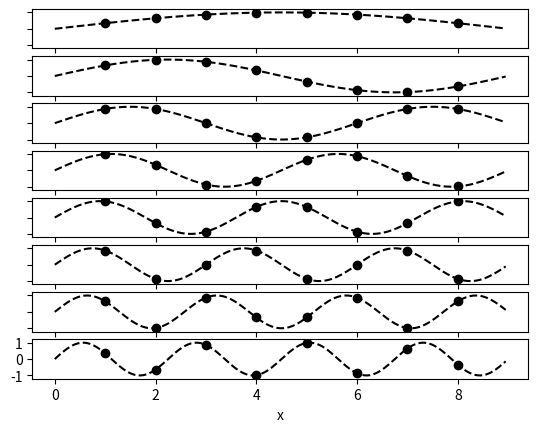

Write the Python code that produced this figure.
import numpy as np
from math import *
from pylab import *
from matplotlib import pyplot as plt

mRatio = 1.0 #0.223/0.203            #Mass ratio M_1/M_2 = M_1 (because M_2 = 1)
L=9.0                                # Distance between nuclei times number of nuclei (for lattice constant a=1)
xMass = range(1,int(L))
n = 1                                # Normal mode number n => (1,..,L-1)
C=1
def getK(n):
    return float(n)*np.pi/float(L)            # Constant k = (n*pi)/(L*a)

def getAmplitudes(n,xMass):
    k = getK(n)
    fjMassa = len(xMass)
    Ampl = [0]*fjMassa                                           # Initialize array of amplitudes (one for each mass).
    g=0
    while g < fjMassa:                                                      #Calculate the actual amplitudes of each mass
        Ampl[g] = np.sin(k*xMass[g])
        if (g+1) < fjMassa:
            Ampl[g+1] = np.sin(k*xMass[g+1])
        g+=2
    return Ampl

def getAngularFrequency(n):
    radSolution = []
    k = getK(n)
    for p in [1,-1]:                    #The solutions to the angular velocity. Positive: (radSolution[0]) and negative solution: (radSolution[1])
        radSolution.append(np.sqrt((1+float(p)*np.sqrt(1.0-(4.0*mRatio*(np.sin(0.5*k))**2)/(mRatio+1.0)**2))))
    return radSolution

f, ax = plt.subplots(int(L)-1,sharex=True)



omegas = getAngularFrequency(n)
omega = omegas[1]
xinterval = np.arange(0,L,0.05)
litir = ['black','red']
for n in range(1,int(L)):
    Ampl = getAmplitudes(n,xMass)
    wave = np.sin(getK(n)*xinterval)
    #dots = Ampl*real(np.exp(0+(omega*0)*1j))
    ax[n-1].plot(xinterval,wave,linestyle='--',color='black')
    ax[n-1].plot(xMass,Ampl, linestyle='', marker='o', color='black')
    ax[n-1].set_ylim([-1.2,1.2])

plt.xlabel('x')
plt.setp([a.get_xticklabels() for a in f.axes[:-1]], visible=False)
plt.setp([a.get_yticklabels() for a in f.axes[:-1]], visible=False)

plt.show()
